Labelled photos from "preprocessed_data", an image-classification folder in JamesEdLemaitre/Classification-of-plankton-from-ZooCAM-images. The possible labels are: Physonectae, tail Appendicularia, other Siphonophorae, Harpacticoida, empty Harpacticoida, comb Ctenophora, larvae Echinodermata, Noctiluca, detritus, empty Copepoda, Oncaea, Euchaeta, Diatoma tenuis, Acartiidae.

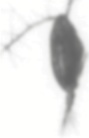
Label: Acartiidae

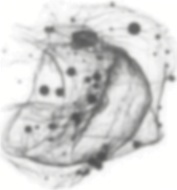
Label: Physonectae

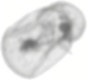
Label: Noctiluca

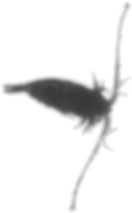
Label: Euchaeta

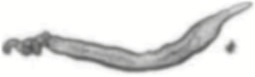
Label: other Siphonophorae

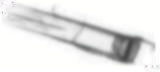
Label: comb Ctenophora
